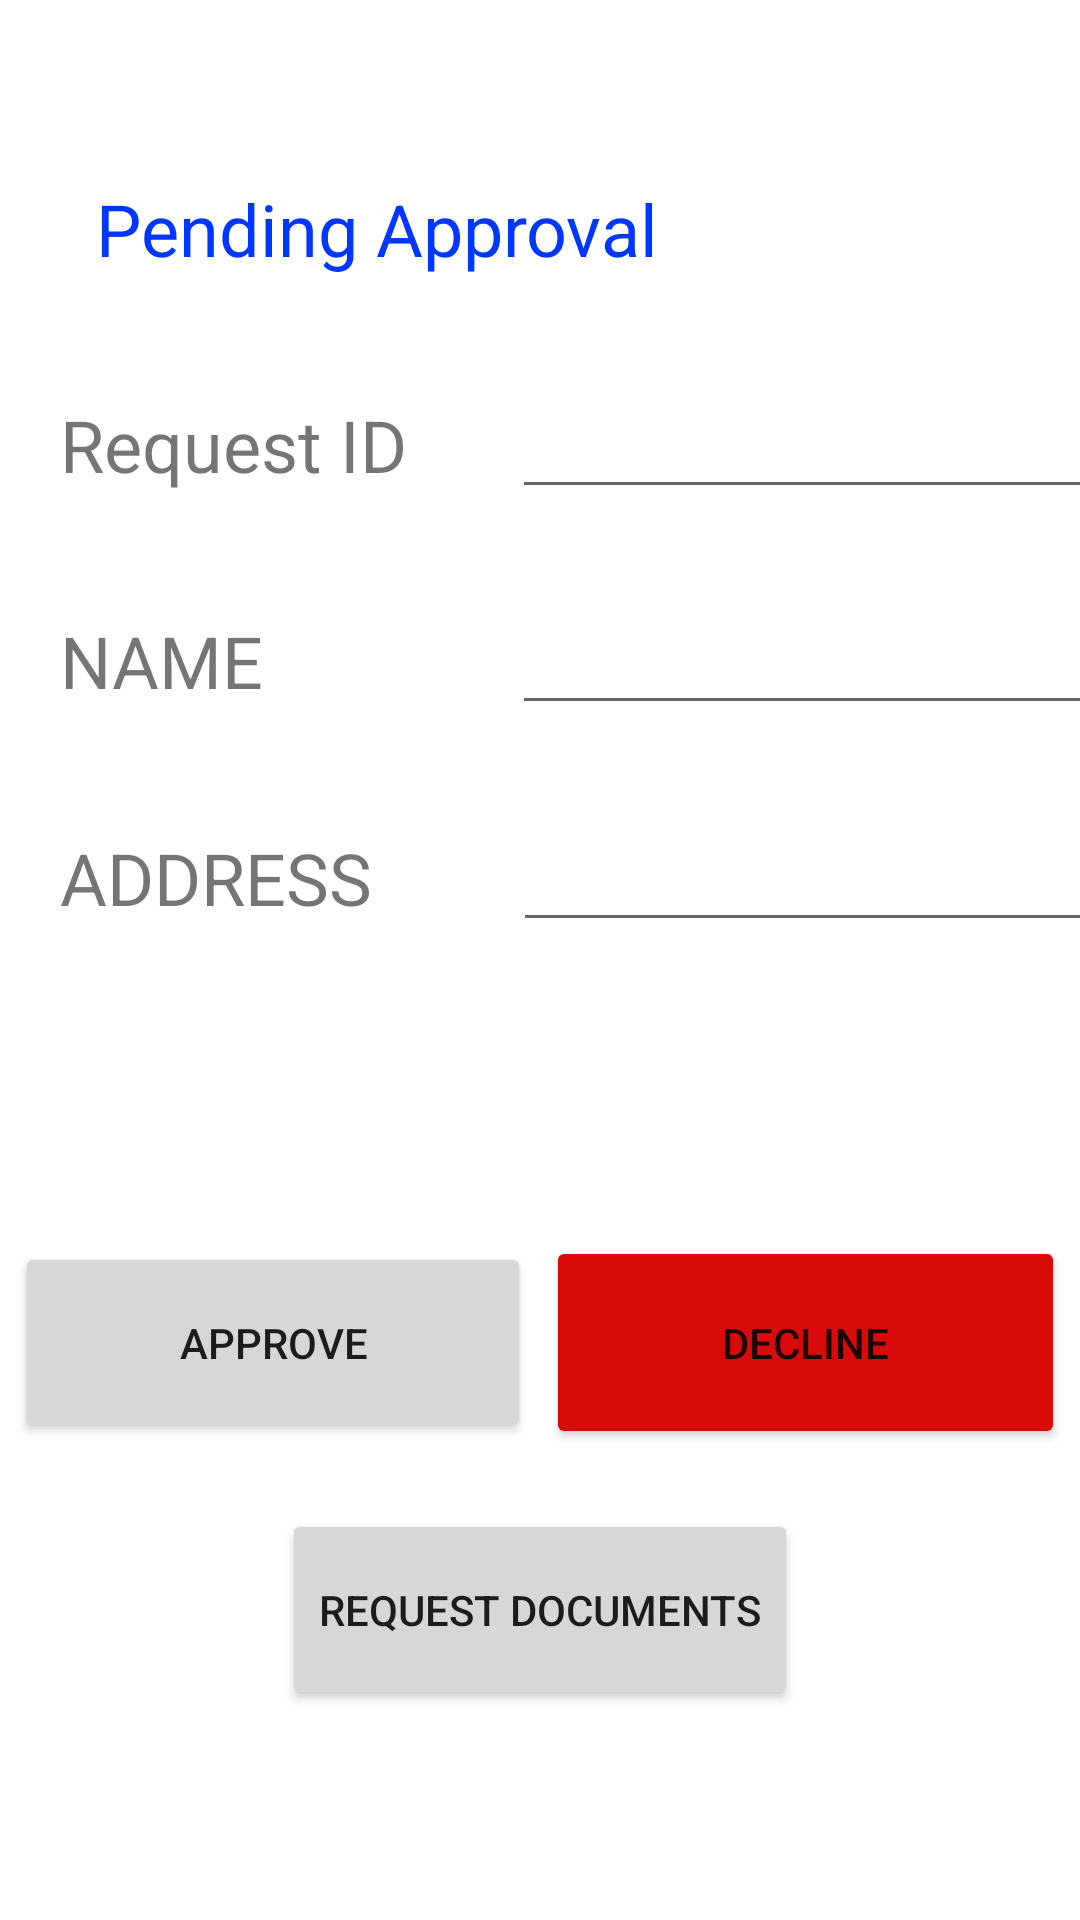

Android layout source for this screen:
<!-- AndroidManifest.xml: application theme Theme.Blood -->
<!-- res/layout/activity_admin_add_pharmacy_extend.xml -->
<?xml version="1.0" encoding="utf-8"?>
<androidx.constraintlayout.widget.ConstraintLayout xmlns:android="http://schemas.android.com/apk/res/android"
    xmlns:app="http://schemas.android.com/apk/res-auto"
    xmlns:tools="http://schemas.android.com/tools"
    android:layout_width="match_parent"
    android:layout_height="match_parent">

    <TextView
        android:id="@+id/name_txt"
        android:layout_width="wrap_content"
        android:layout_height="wrap_content"
        android:layout_marginStart="20dp"
        android:layout_marginTop="40dp"
        android:text="@string/pharmacy_name"
        android:textSize="24sp"
        app:layout_constraintStart_toStartOf="parent"
        app:layout_constraintTop_toBottomOf="@+id/request_txt2" />

    <TextView
        android:id="@+id/request_txt2"
        android:layout_width="wrap_content"
        android:layout_height="32dp"
        android:layout_marginStart="20dp"
        android:layout_marginTop="40dp"
        android:text="@string/pharmacy_request_ID"
        android:textSize="24sp"
        app:layout_constraintStart_toStartOf="parent"
        app:layout_constraintTop_toBottomOf="@+id/pending_approval3" />

    <TextView
        android:id="@+id/contact_num_txt2"
        android:layout_width="wrap_content"
        android:layout_height="wrap_content"
        android:layout_marginStart="20dp"
        android:layout_marginTop="40dp"
        android:text="@string/Pharmacy_address"
        android:textSize="24sp"
        app:layout_constraintStart_toStartOf="parent"
        app:layout_constraintTop_toBottomOf="@+id/name_txt" />

    <Button
        android:id="@+id/decline_btn2"
        android:layout_width="173dp"
        android:layout_height="71dp"
        android:backgroundTint="#D80A0A"
        android:text="@string/decline_btn"
        app:cornerRadius="40dp"
        app:layout_constraintBaseline_toBaselineOf="@+id/approve_btn"
        app:layout_constraintEnd_toEndOf="parent"
        app:layout_constraintHorizontal_bias="0.5"
        app:layout_constraintStart_toEndOf="@+id/approve_btn" />

    <Button
        android:id="@+id/approve_btn"
        android:layout_width="172dp"
        android:layout_height="67dp"
        android:layout_marginTop="100dp"
        android:text="@string/approve_btn"
        app:cornerRadius="40dp"
        app:layout_constraintEnd_toStartOf="@+id/decline_btn2"
        app:layout_constraintHorizontal_bias="0.5"
        app:layout_constraintStart_toStartOf="parent"
        app:layout_constraintTop_toBottomOf="@+id/Paddress" />

    <Button
        android:id="@+id/Phar_email_btn"
        android:layout_width="172dp"
        android:layout_height="67dp"
        android:layout_marginTop="20dp"
        android:text="@string/Request_documents"
        app:cornerRadius="40dp"
        app:layout_constraintEnd_toEndOf="parent"
        app:layout_constraintHorizontal_bias="0.5"
        app:layout_constraintStart_toStartOf="parent"
        app:layout_constraintTop_toBottomOf="@+id/decline_btn2" />

    <TextView
        android:id="@+id/pending_approval3"
        android:layout_width="277dp"
        android:layout_height="32dp"
        android:layout_marginStart="32dp"
        android:layout_marginTop="60dp"
        android:text="@string/approval_unclicable"
        android:textColor="#0037FF"
        android:textSize="24sp"
        app:layout_constraintStart_toStartOf="parent"
        app:layout_constraintTop_toTopOf="parent" />

    <EditText
        android:id="@+id/pid"
        android:layout_width="wrap_content"
        android:layout_height="wrap_content"
        android:layout_marginStart="35dp"
        android:ems="10"
        android:importantForAutofill="no"
        android:inputType="textPersonName"
        app:layout_constraintBaseline_toBaselineOf="@+id/request_txt2"
        app:layout_constraintStart_toEndOf="@+id/request_txt2"
        tools:ignore="TouchTargetSizeCheck,SpeakableTextPresentCheck" />

    <EditText
        android:id="@+id/Pname"
        android:layout_width="wrap_content"
        android:layout_height="wrap_content"
        android:layout_marginStart="83dp"
        android:ems="10"
        android:importantForAutofill="no"
        android:inputType="textPersonName"
        app:layout_constraintBaseline_toBaselineOf="@+id/name_txt"
        app:layout_constraintStart_toEndOf="@+id/name_txt"
        tools:ignore="TouchTargetSizeCheck,SpeakableTextPresentCheck" />

    <EditText
        android:id="@+id/Paddress"
        android:layout_width="wrap_content"
        android:layout_height="wrap_content"
        android:layout_marginStart="47dp"
        android:ems="10"
        android:importantForAutofill="no"
        android:inputType="textPersonName"
        app:layout_constraintBaseline_toBaselineOf="@+id/contact_num_txt2"
        app:layout_constraintStart_toEndOf="@+id/contact_num_txt2"
        tools:ignore="TouchTargetSizeCheck,SpeakableTextPresentCheck" />

</androidx.constraintlayout.widget.ConstraintLayout>
<!-- resources referenced by this layout -->
<resources>
  <string name="Pharmacy_address">ADDRESS</string>
  <string name="Request_documents">Request documents</string>
  <string name="approval_unclicable">Pending Approval</string>
  <string name="approve_btn">approve</string>
  <string name="decline_btn">decline</string>
  <string name="pharmacy_name">NAME</string>
  <string name="pharmacy_request_ID">Request ID</string>
  <style name="Theme.Blood" parent="Theme.MaterialComponents.DayNight.DarkActionBar">
          
          <item name="colorPrimary">@color/purple_500</item>
          <item name="colorPrimaryVariant">@color/purple_700</item>
          <item name="colorOnPrimary">@color/white</item>
          
          <item name="colorSecondary">@color/teal_200</item>
          <item name="colorSecondaryVariant">@color/teal_700</item>
          <item name="colorOnSecondary">@color/black</item>
          
          <item name="android:statusBarColor" tools:targetApi="l">?attr/colorPrimaryVariant</item>
          
      </style>
  <!-- not gathered from this repository: default colours our renderer supplied (Android Studio template values) -->
  <color name="purple_500">#FF6200EE</color>
  <color name="purple_700">#FF3700B3</color>
  <color name="teal_200">#FF03DAC5</color>
  <color name="teal_700">#FF018786</color>
  <color name="black">#FF000000</color>
  <color name="white">#FFFFFFFF</color>
</resources>
